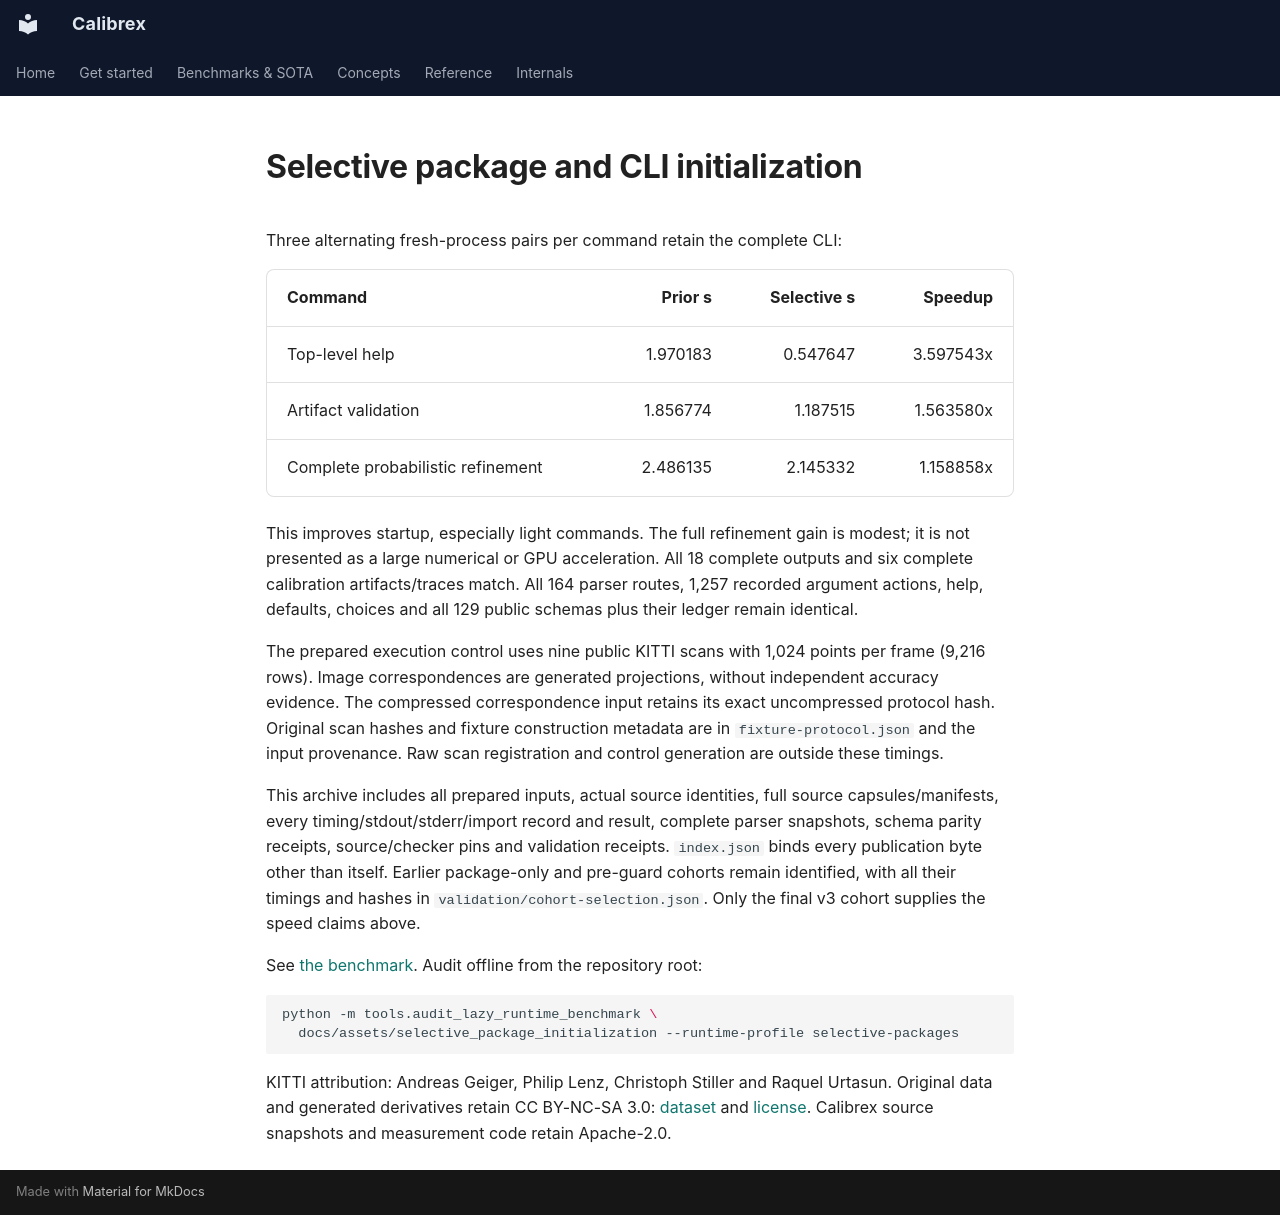

repository: rsasaki0109/Calibrex · page: assets/selective_package_initialization/index.html · generator: mkdocs

# Selective package and CLI initialization

Three alternating fresh-process pairs per command retain the complete CLI:

| Command | Prior s | Selective s | Speedup |
| --- | ---: | ---: | ---: |
| Top-level help | 1.970183 | 0.547647 | 3.597543x |
| Artifact validation | 1.856774 | 1.187515 | 1.563580x |
| Complete probabilistic refinement | 2.486135 | 2.145332 | 1.158858x |

This improves startup, especially light commands. The full refinement gain is
modest; it is not presented as a large numerical or GPU acceleration.
All 18 complete outputs and six complete calibration artifacts/traces match.
All 164 parser routes, 1,257 recorded argument actions, help, defaults, choices
and all 129 public schemas plus their ledger remain identical.

The prepared execution control uses nine public KITTI scans with 1,024 points
per frame (9,216 rows). Image correspondences are generated projections,
without independent accuracy evidence. The compressed correspondence input
retains its exact uncompressed protocol hash. Original scan hashes and fixture
construction metadata are in `fixture-protocol.json` and the input provenance.
Raw scan registration and control generation are outside these timings.

This archive includes all prepared inputs, actual source identities, full source
capsules/manifests, every timing/stdout/stderr/import record and result, complete
parser snapshots, schema parity receipts, source/checker pins and validation
receipts. `index.json` binds every publication byte other than itself.
Earlier package-only and pre-guard cohorts remain identified, with all their
timings and hashes in `validation/cohort-selection.json`. Only the final v3
cohort supplies the speed claims above.

See [the benchmark](../../benchmarks/selective_package_initialization.md).
Audit offline from the repository root:

```bash
python -m tools.audit_lazy_runtime_benchmark \
  docs/assets/selective_package_initialization --runtime-profile selective-packages
```

KITTI attribution: Andreas Geiger, Philip Lenz, Christoph Stiller and Raquel
Urtasun. Original data and generated derivatives retain CC BY-NC-SA 3.0:
[dataset](https://www.cvlibs.net/datasets/kitti/) and
[license](https://creativecommons.org/licenses/by-nc-sa/3.0/).
Calibrex source snapshots and measurement code retain Apache-2.0.
